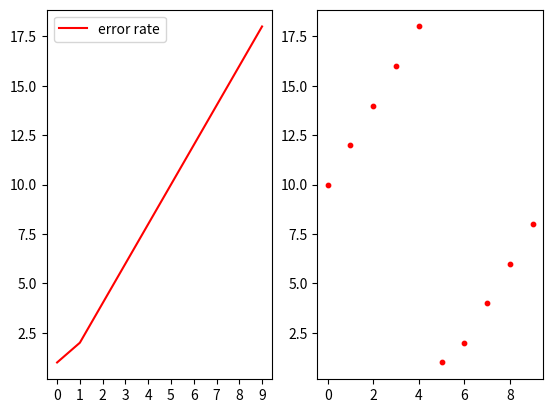

Python code for this plot:
import numpy as np
from matplotlib import pyplot as plt

#==========绘制折线图==============
# 函数值，可以是list or arr
K1 = [1, 2, 4, 6, 8, 10, 12, 14, 16, 18]
K2 = [10, 12, 14, 16, 18, 1, 2, 4, 6, 8]

# 范围是arg1到arg2，一共取arg3个数，endpoint指是否包含arg2自己。
X = np.linspace(0, len(K1)-1, len(K1), endpoint=True)

# subplot直接每个plot前调用，指示位置
plt.subplot(1,2,1)
plt.plot(X,K1,color='red', label="error rate")
plt.legend()
# x轴上显示的坐标，和绘图的x坐标不相关
plt.xticks([i for i in range(len(K1))])


#==========绘制散点图==============
plt.subplot(1,2,2)

# s 点的大小，c 点的颜色
plt.scatter(X,K2,s=10,c='red')
plt.show()